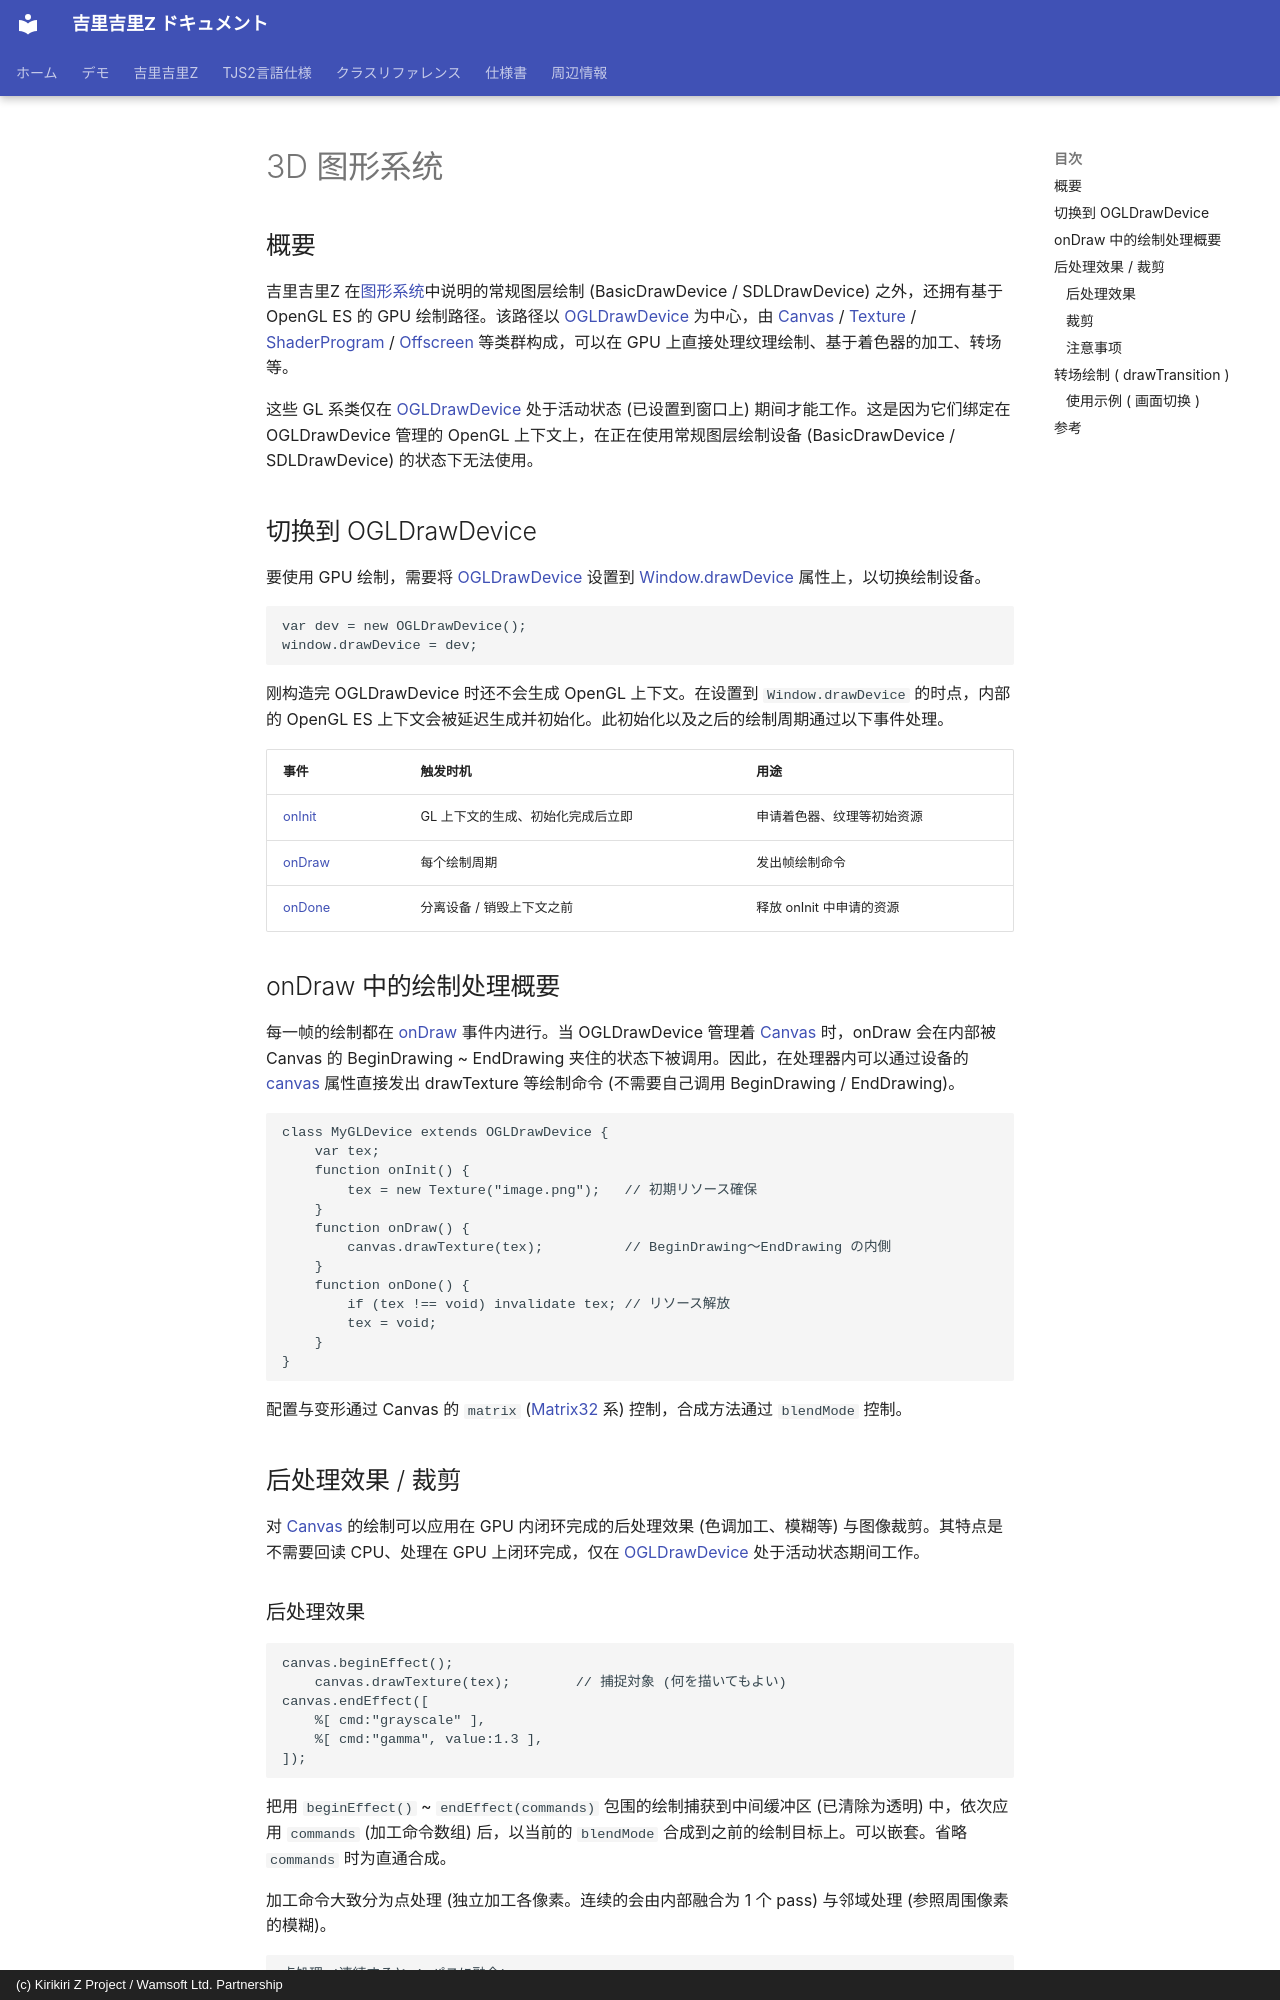

repository: AetherKiri/krkrz_dev · page: zh/guide/Graphic3DSystem/index.html · generator: mkdocs · copyright: (c) Kirikiri Z Project / Wamsoft Ltd. Partnership

# 3D 图形系统

## 概要

吉里吉里Z 在[图形系统](GraphicSystem.md)中说明的常规图层绘制 (BasicDrawDevice / SDLDrawDevice) 之外，还拥有基于 OpenGL ES 的 GPU 绘制路径。该路径以 [OGLDrawDevice](../reference/OGLDrawDevice.md) 为中心，由 [Canvas](../reference/Canvas.md) / [Texture](../reference/Texture.md) / [ShaderProgram](../reference/ShaderProgram.md) / [Offscreen](../reference/Offscreen.md) 等类群构成，可以在 GPU 上直接处理纹理绘制、基于着色器的加工、转场等。

这些 GL 系类仅在 [OGLDrawDevice](../reference/OGLDrawDevice.md) 处于活动状态 (已设置到窗口上) 期间才能工作。这是因为它们绑定在 OGLDrawDevice 管理的 OpenGL 上下文上，在正在使用常规图层绘制设备 (BasicDrawDevice / SDLDrawDevice) 的状态下无法使用。

## 切换到 OGLDrawDevice

要使用 GPU 绘制，需要将 [OGLDrawDevice](../reference/OGLDrawDevice.md) 设置到 [Window.drawDevice](../reference/Window.md#drawdevice) 属性上，以切换绘制设备。

```tjs
var dev = new OGLDrawDevice();
window.drawDevice = dev;
```

刚构造完 OGLDrawDevice 时还不会生成 OpenGL 上下文。在设置到 `Window.drawDevice` 的时点，内部的 OpenGL ES 上下文会被延迟生成并初始化。此初始化以及之后的绘制周期通过以下事件处理。

| 事件 | 触发时机 | 用途 |
|---|---|---|
| [onInit](../reference/OGLDrawDevice.md#oninit) | GL 上下文的生成、初始化完成后立即 | 申请着色器、纹理等初始资源 |
| [onDraw](../reference/OGLDrawDevice.md#ondraw) | 每个绘制周期 | 发出帧绘制命令 |
| [onDone](../reference/OGLDrawDevice.md#ondone) | 分离设备 / 销毁上下文之前 | 释放 onInit 中申请的资源 |

## onDraw 中的绘制处理概要

每一帧的绘制都在 [onDraw](../reference/OGLDrawDevice.md#ondraw) 事件内进行。当 OGLDrawDevice 管理着 [Canvas](../reference/Canvas.md) 时，onDraw 会在内部被 Canvas 的 BeginDrawing ~ EndDrawing 夹住的状态下被调用。因此，在处理器内可以通过设备的 [canvas](../reference/OGLDrawDevice.md#canvas) 属性直接发出 drawTexture 等绘制命令 (不需要自己调用 BeginDrawing / EndDrawing)。

```tjs
class MyGLDevice extends OGLDrawDevice {
    var tex;
    function onInit() {
        tex = new Texture("image.png");   // 初期リソース確保
    }
    function onDraw() {
        canvas.drawTexture(tex);          // BeginDrawing〜EndDrawing の内側
    }
    function onDone() {
        if (tex !== void) invalidate tex; // リソース解放
        tex = void;
    }
}
```

配置与变形通过 Canvas 的 `matrix` ([Matrix32](../reference/Canvas.md) 系) 控制，合成方法通过 `blendMode` 控制。

## 后处理效果 / 裁剪

对 [Canvas](../reference/Canvas.md) 的绘制可以应用在 GPU 内闭环完成的后处理效果 (色调加工、模糊等) 与图像裁剪。其特点是不需要回读 CPU、处理在 GPU 上闭环完成，仅在 [OGLDrawDevice](../reference/OGLDrawDevice.md) 处于活动状态期间工作。
